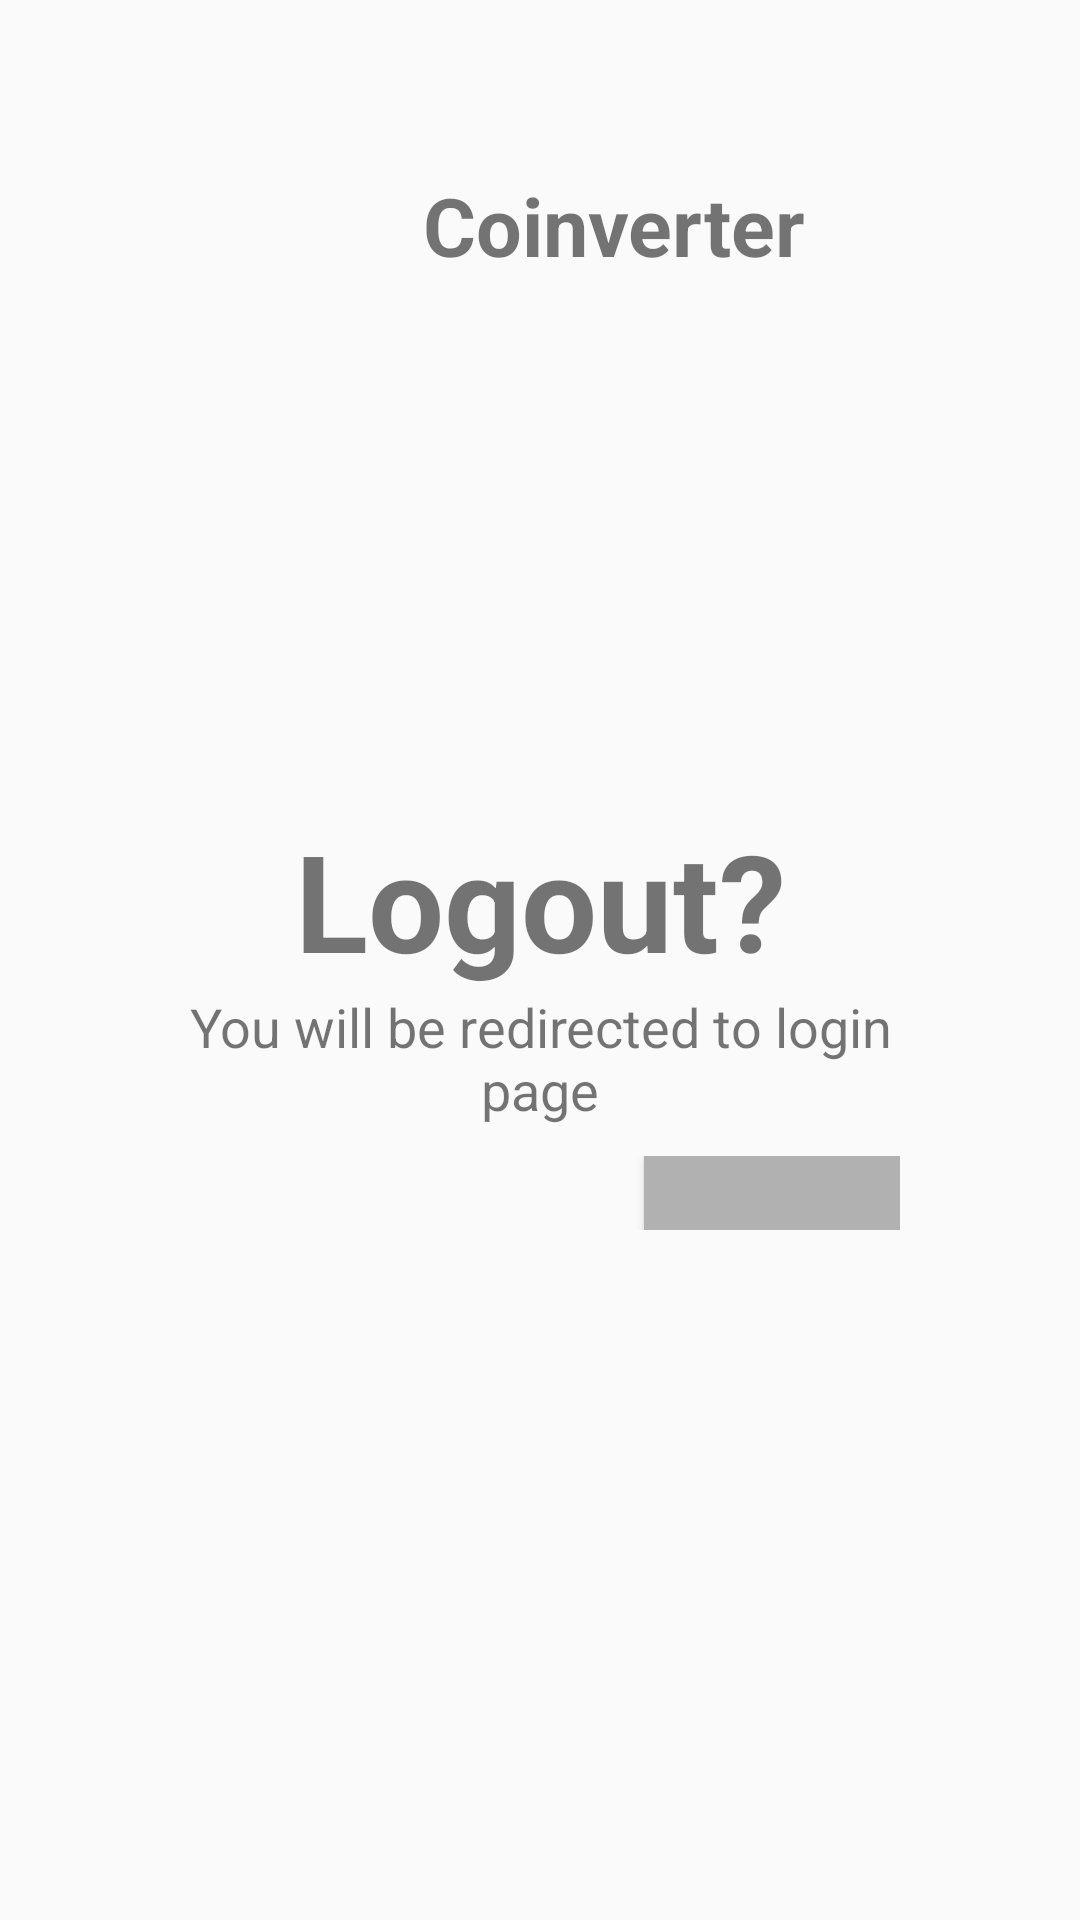

Here is an Android app screen rendered from its layout file. Give the layout XML and the strings, colors and styles it references.
<!-- AndroidManifest.xml: application theme Theme.CoinverterCalculator -->
<!-- res/layout/activity_logout.xml -->
<?xml version="1.0" encoding="utf-8"?>
<LinearLayout xmlns:android="http://schemas.android.com/apk/res/android"
    xmlns:app="http://schemas.android.com/apk/res-auto"
    xmlns:tools="http://schemas.android.com/tools"
    android:id="@+id/main"
    android:layout_width="match_parent"
    android:layout_height="match_parent"
    android:padding="50dp"
    tools:context=".LogoutActivity"
    android:orientation="vertical">
    <LinearLayout
        android:layout_width="match_parent"
        android:layout_height="wrap_content"
        android:gravity="center"
        android:orientation="horizontal">
        <ImageView
            android:layout_width="50dp"
            android:layout_height="50dp"
            android:layout_gravity="right"
            android:src="@drawable/login_logo"/>
        <TextView
            android:layout_width="wrap_content"
            android:layout_height="wrap_content"
            android:text="Coinverter"
            android:textSize="27sp"
            android:layout_gravity="center_vertical"
            android:textStyle="bold"/>
    </LinearLayout>

    <LinearLayout
        android:layout_width="match_parent"
        android:layout_height="wrap_content"
        android:layout_marginVertical="170dp"
        android:layout_gravity="center"
        android:orientation="vertical">
        <TextView
            android:layout_width="match_parent"
            android:layout_height="wrap_content"
            android:text="Logout?"
            android:textSize="45dp"
            android:gravity="center"
            android:textStyle="bold"/>
        <TextView
            android:layout_width="match_parent"
            android:layout_height="wrap_content"
            android:text="You will be redirected to login page"
            android:textSize="18sp"
            android:gravity="center"/>
        <LinearLayout
            android:layout_width="match_parent"
            android:layout_height="wrap_content"
            android:gravity="center"
            android:orientation="horizontal"
            android:layout_margin="10dp">
            <Button
                android:id="@+id/button_confirm"
                android:layout_width="wrap_content"
                android:layout_height="wrap_content"
                android:background="#4a4a4a"
                android:textColor="#ffffff"
                android:text="Confirm"
                android:textSize="18sp"
                android:padding="13dp"
                android:layout_marginEnd="50dp"
                android:layout_marginVertical="16dp"/>
            <Button
                android:id="@+id/button_cancel"
                android:layout_width="wrap_content"
                android:layout_height="wrap_content"
                android:background="#b1b1b1"
                android:textColor="#ffffff"
                android:text="Cancel"
                android:textSize="18sp"
                android:padding="13dp"/>
        </LinearLayout>

    </LinearLayout>
</LinearLayout>
<!-- resources referenced by this layout -->
<resources>
  <style name="Theme.CoinverterCalculator" parent="Theme.AppCompat.DayNight.NoActionBar">
          <item name="colorPrimary">@color/black</item>
          <item name="colorPrimaryDark">#303030</item>
          <item name="colorAccent">@color/black</item>
          <item name="iconColor">#ED2175</item>
          <item name="plainColor">#d6d7d7</item>
      </style>
  <color name="black">#FF000000</color>
</resources>
